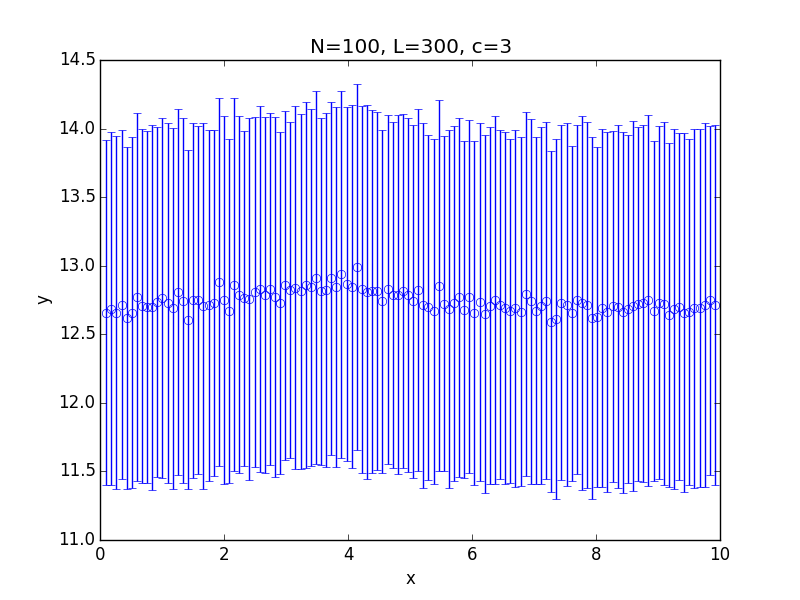

The table this chart was drawn from, first rows:
x; 0.100000; 0.182500; 0.265000; 0.347500; 0.430000; 0.512500; 0.595000; 0.677500; 0.760000; 0.842500; 0.925000; 1.007500; 1.090000; 1.172500; 1.255000; 1.337500; 1.420000; 1.502500; 1.585000; 1.667500; 1.750000; 1.832500; 1.915000
y; 12.66; 12.69; 12.66; 12.71; 12.62; 12.66; 12.77; 12.71; 12.7; 12.7; 12.73; 12.76; 12.73; 12.69; 12.81; 12.74; 12.61; 12.75; 12.75; 12.71; 12.71; 12.73; 12.88
std; 1.259; 1.289; 1.285; 1.272; 1.244; 1.279; 1.343; 1.289; 1.283; 1.331; 1.276; 1.315; 1.315; 1.315; 1.335; 1.331; 1.237; 1.293; 1.27; 1.337; 1.277; 1.262; 1.342
